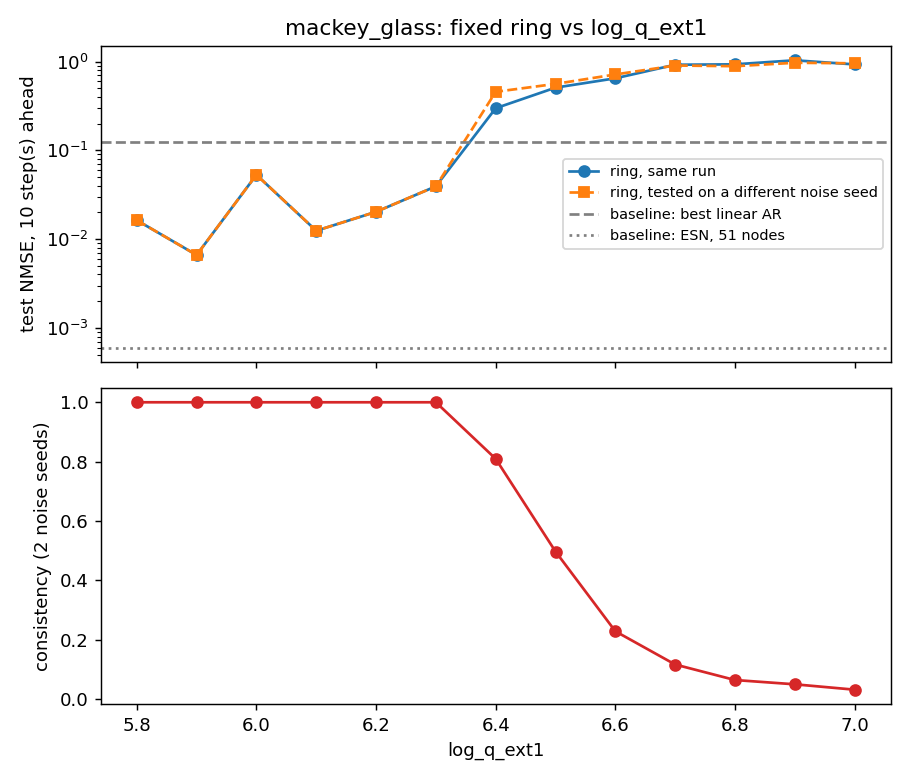

Source data for this figure (header and first rows):
log_q_ext1, q_total, nmse, nmse_cross, consistency, comb_lines
5.8, 609796, 0.01632, 0.01632, 1, 66
5.9, 761078, 0.006627, 0.006627, 1, 101
6.0, 947867, 0.05303, 0.05303, 1, 128
6.1, 1177400, 0.01244, 0.01244, 1, 128
6.2, 1457816, 0.02032, 0.02032, 1, 128
6.3, 1797954, 0.03935, 0.03935, 1, 128
6.4, 2206981, 0.2986, 0.4571, 0.8093, 128
6.5, 2693761, 0.5093, 0.5611, 0.4967, 128
6.6, 3265956, 0.6488, 0.7168, 0.2279, 128
6.7, 3928861, 0.9223, 0.9042, 0.1159, 128
6.8, 4684065, 0.9323, 0.8883, 0.06357, 128
6.9, 5528130, 1.035, 0.971, 0.04914, 128
7.0, 6451594, 0.9305, 0.9575, 0.031, 128
